6-way image classification set "dataset" from GitHub (KiranYBPatil/Sugarcane_Disease_Detector); label vocabulary: bacterial blights, healthy, mosaic, red rot, rust, yellow.

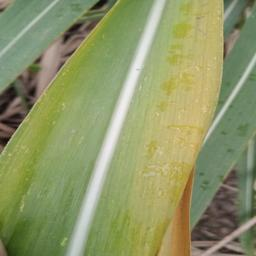
Label: yellow

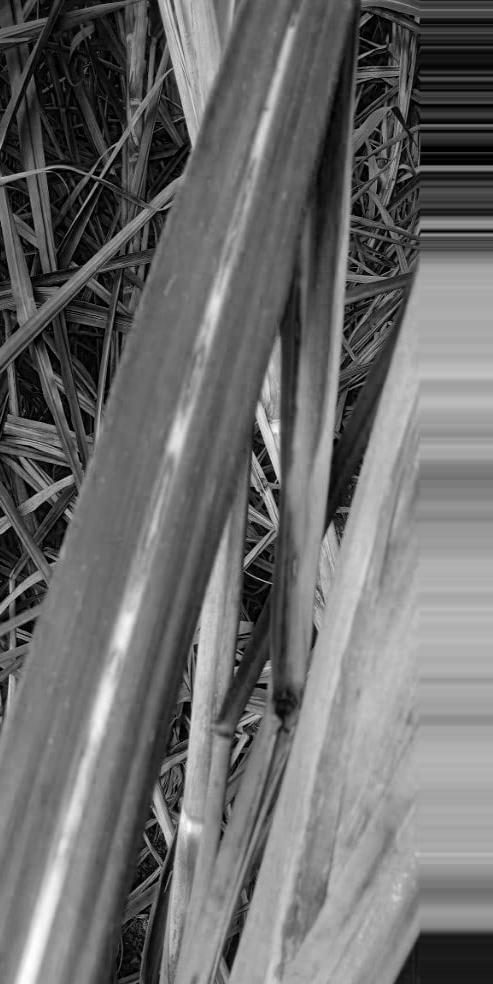
Label: red rot

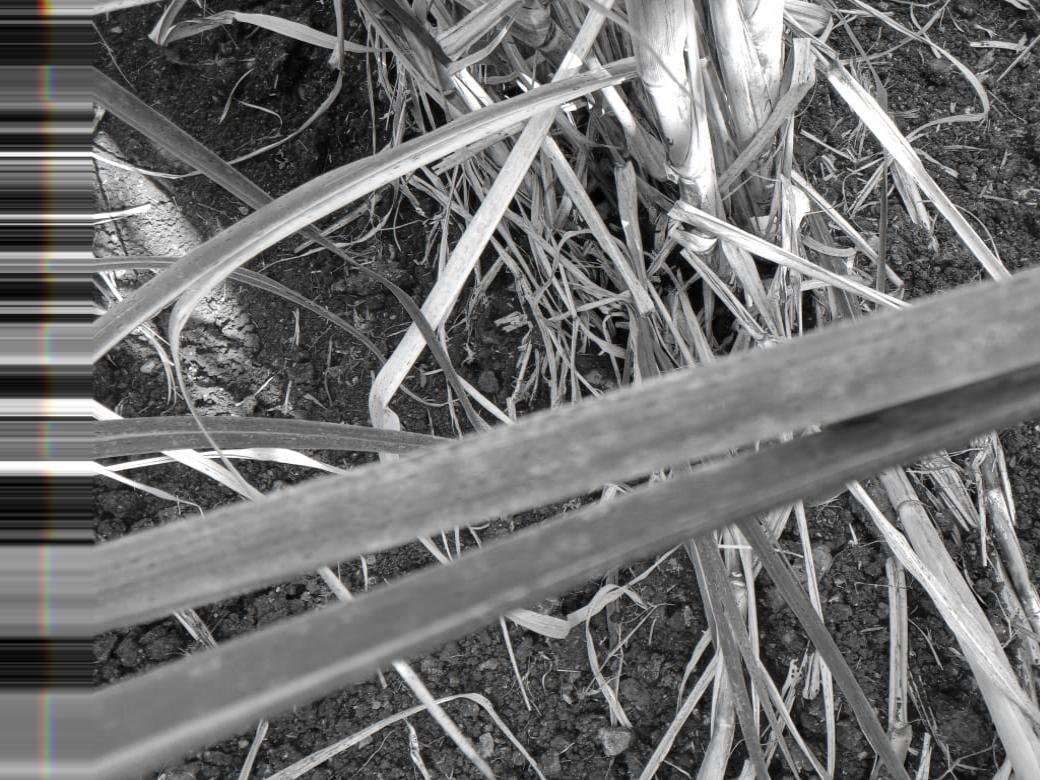
Label: rust

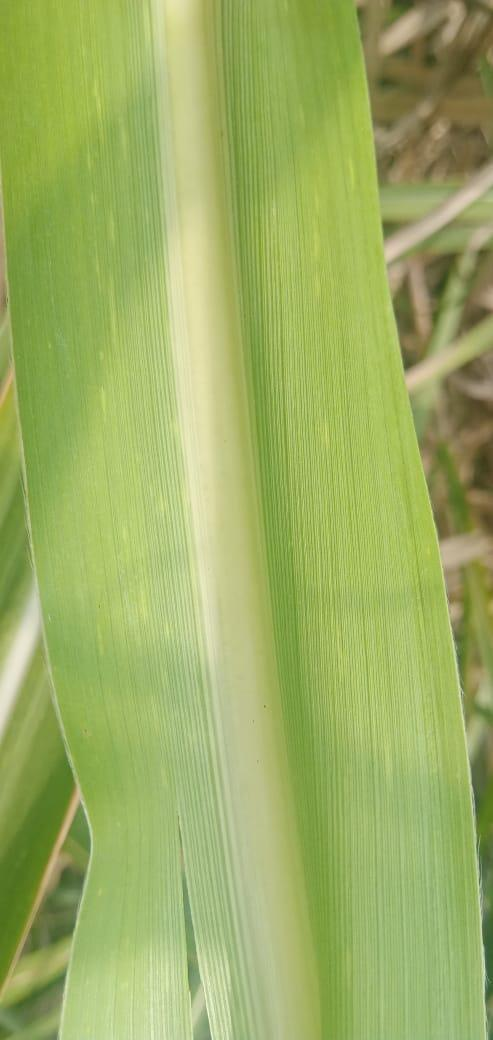
Label: mosaic

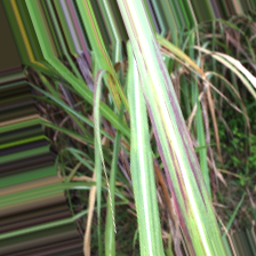
Label: bacterial blights

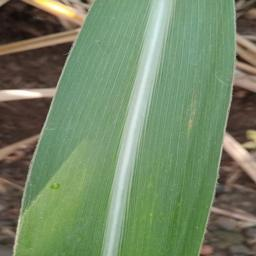
Label: healthy
